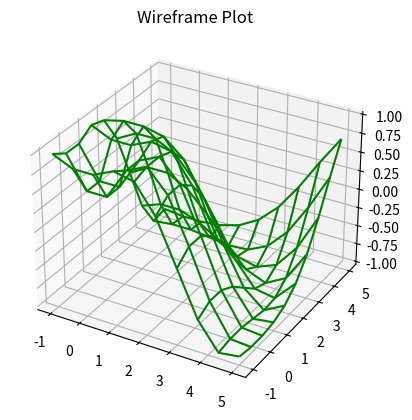

Generate this figure with matplotlib:
from mpl_toolkits import mplot3d
import numpy as np
import matplotlib.pyplot as plt

def f(x, y):
    return np.sin(np.sqrt(x ** 2 + y ** 2))

x = np.linspace(-1, 5, 10)
y = np.linspace(-1, 5, 10)
X, Y = np.meshgrid(x, y)
Z = f(X, Y)

fig = plt.figure()
ax = plt.axes(projection='3d')
ax.plot_wireframe(X, Y, Z, color='green')
ax.set_title('Wireframe Plot')

plt.show()
